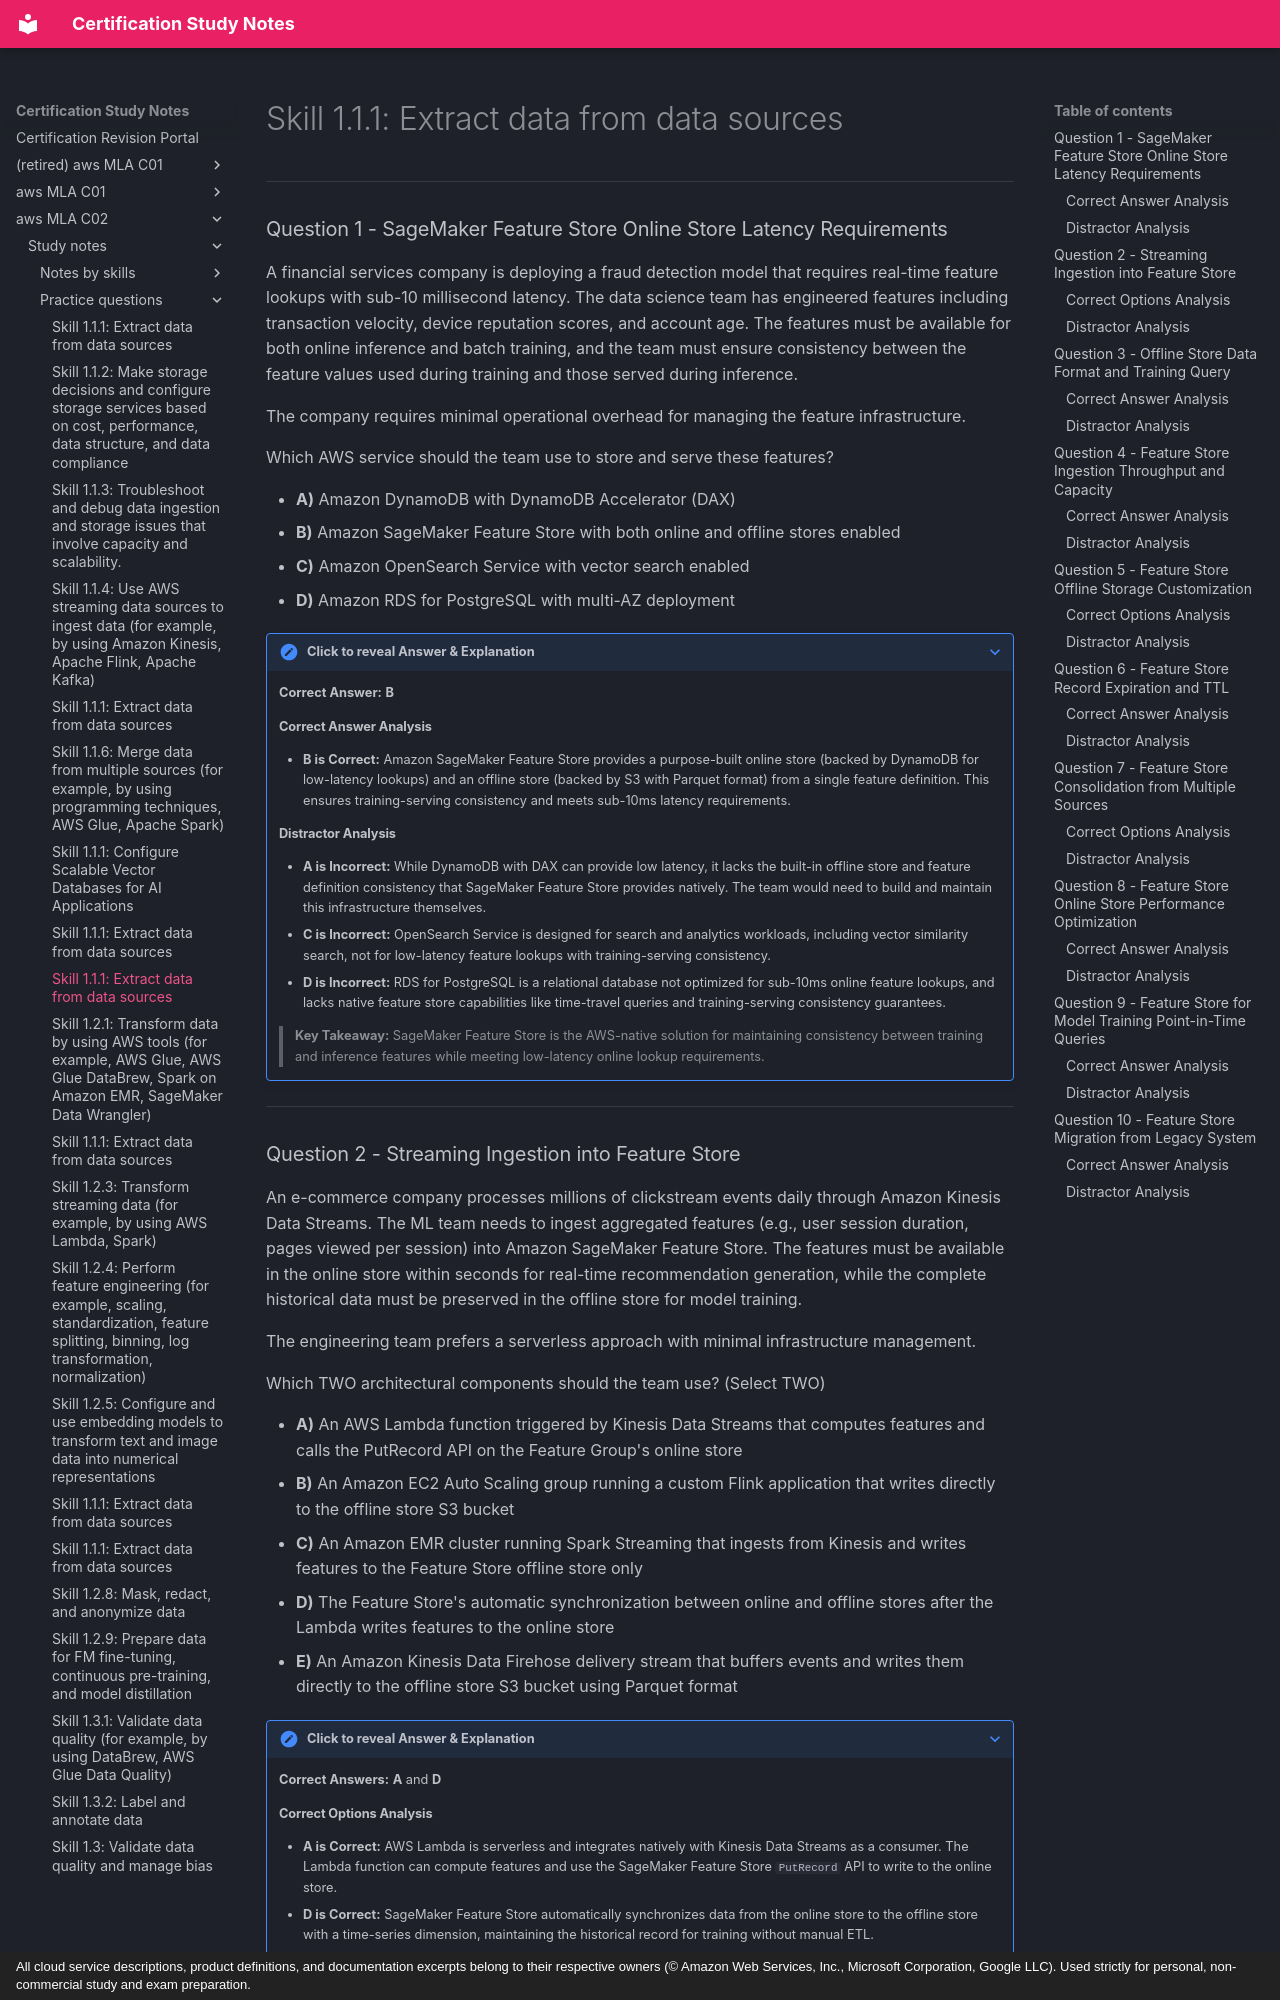

repository: monitus2022/cert_study_notes · page: aws_MLA_C02/study_notes/practice_questions/1.1.9/index.html · generator: mkdocs · copyright: All cloud service descriptions, product definitions, and documentation excerpts belong to their respective owners (© Amazon Web Services, Inc., Microsoft Corporation, Google LLC). Used strictly for personal, non-commercial study and exam preparation.

# Skill 1.1.1: Extract data from data sources

---

### Question 1 - SageMaker Feature Store Online Store Latency Requirements

A financial services company is deploying a fraud detection model that requires real-time feature lookups with sub-10 millisecond latency. The data science team has engineered features including transaction velocity, device reputation scores, and account age. The features must be available for both online inference and batch training, and the team must ensure consistency between the feature values used during training and those served during inference.

The company requires minimal operational overhead for managing the feature infrastructure.

Which AWS service should the team use to store and serve these features?

- **A)** Amazon DynamoDB with DynamoDB Accelerator (DAX)
- **B)** Amazon SageMaker Feature Store with both online and offline stores enabled
- **C)** Amazon OpenSearch Service with vector search enabled
- **D)** Amazon RDS for PostgreSQL with multi-AZ deployment

??? note "Click to reveal Answer & Explanation"
    **Correct Answer:** **B**

    #### Correct Answer Analysis
    - **B is Correct:** Amazon SageMaker Feature Store provides a purpose-built online store (backed by DynamoDB for low-latency lookups) and an offline store (backed by S3 with Parquet format) from a single feature definition. This ensures training-serving consistency and meets sub-10ms latency requirements.

    #### Distractor Analysis
    - **A is Incorrect:** While DynamoDB with DAX can provide low latency, it lacks the built-in offline store and feature definition consistency that SageMaker Feature Store provides natively. The team would need to build and maintain this infrastructure themselves.
    - **C is Incorrect:** OpenSearch Service is designed for search and analytics workloads, including vector similarity search, not for low-latency feature lookups with training-serving consistency.
    - **D is Incorrect:** RDS for PostgreSQL is a relational database not optimized for sub-10ms online feature lookups, and lacks native feature store capabilities like time-travel queries and training-serving consistency guarantees.

    > **Key Takeaway:** SageMaker Feature Store is the AWS-native solution for maintaining consistency between training and inference features while meeting low-latency online lookup requirements.

---
